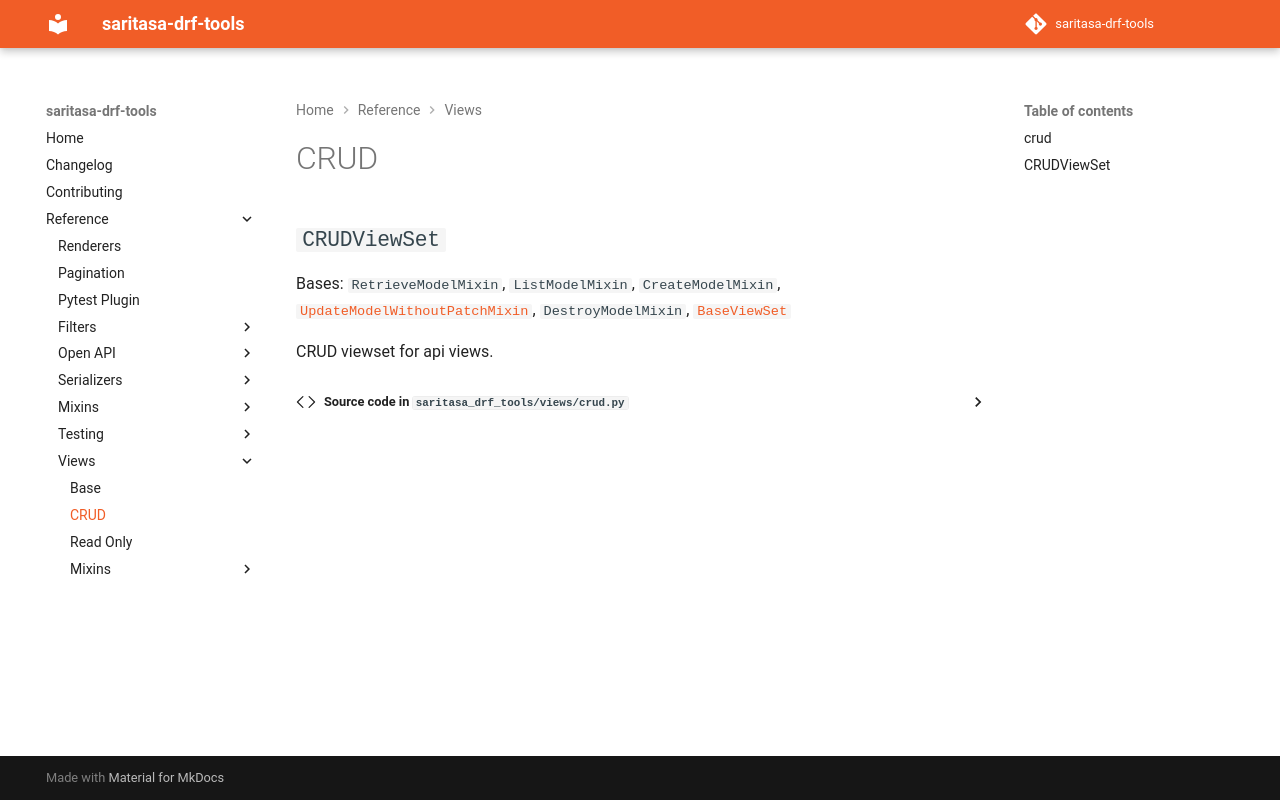

repository: saritasa-nest/saritasa-drf-tools · page: latest/reference/views/crud/index.html · generator: mkdocs

# CRUD

:::saritasa_drf_tools.views.crud
